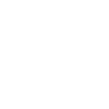
t = 0.00 s
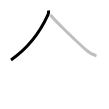
t = 1.25 s
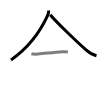
t = 2.50 s
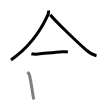
t = 3.50 s
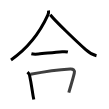
t = 4.75 s
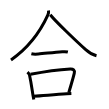
t = 6.00 s

The animated SVG that drew these frames (rendered in a browser with its animation timeline set to each time). Animation: 6 SMIL elements (animate=6); one cycle of 6.00 s.

<svg width="109px" height="109px" viewBox="0 0 px 109px" xmlns="http://www.w3.org/2000/svg" xmlns:xlink="http://www.w3.org/1999/xlink" xml:space="preserve" version="1.1"  baseProfile="full">
<path d="M48.5,10.5c0.37,1.75,0.01,3.14-0.71,4.73C42.75,26.25,32.5,45.12,11,60" style="fill:none;stroke:black;stroke-width:3;opacity:0">
  <animate attributeType="CSS" attributeName="opacity" from="0" to="1" begin="0s" dur="1s" repeatCount="0" fill="freeze" />
</path>
<path d="M50.25,14.75c5.41,6.77,25.92,26.39,35.46,34.92c3.33,2.98,6.37,5.04,10.79,6.08" style="fill:none;stroke:black;stroke-width:3;opacity:0">
  <animate attributeType="CSS" attributeName="opacity" from="0" to="1" begin="1s" dur="1s" repeatCount="0" fill="freeze" />
</path>
<path d="M31.38,53.77c1.93,0.48,3.65,0.5,6.88,0.25c6.37-0.51,15.19-1.64,24.02-2.3c1.89-0.14,3.82-0.21,5.6,0.24" style="fill:none;stroke:black;stroke-width:3;opacity:0">
  <animate attributeType="CSS" attributeName="opacity" from="0" to="1" begin="2s" dur="1s" repeatCount="0" fill="freeze" />
</path>
<path d="M27.5,72.08c0.84,0.84,1.77,1.84,1.94,2.64c1.93,8.81,2.6,14.74,3.67,21.26c0.21,1.28,0.44,2.11,0.69,3.55" style="fill:none;stroke:black;stroke-width:3;opacity:0">
  <animate attributeType="CSS" attributeName="opacity" from="0" to="1" begin="3s" dur="1s" repeatCount="0" fill="freeze" />
</path>
<path d="M30.5,74.23c10.5-1.98,33-4.86,39.76-5.27c2.95-0.18,4.74,1.16,4.04,4.2c-1.42,6.12-3.17,11.21-5.5,19.45" style="fill:none;stroke:black;stroke-width:3;opacity:0">
  <animate attributeType="CSS" attributeName="opacity" from="0" to="1" begin="4s" dur="1s" repeatCount="0" fill="freeze" />
</path>
<path d="M33.63,96.19c9.65-0.61,21.14-1.61,33.13-2.35c1.51-0.09,3.05-0.18,4.61-0.25" style="fill:none;stroke:black;stroke-width:3;opacity:0">
  <animate attributeType="CSS" attributeName="opacity" from="0" to="1" begin="5s" dur="1s" repeatCount="0" fill="freeze" />
</path>
</svg>
